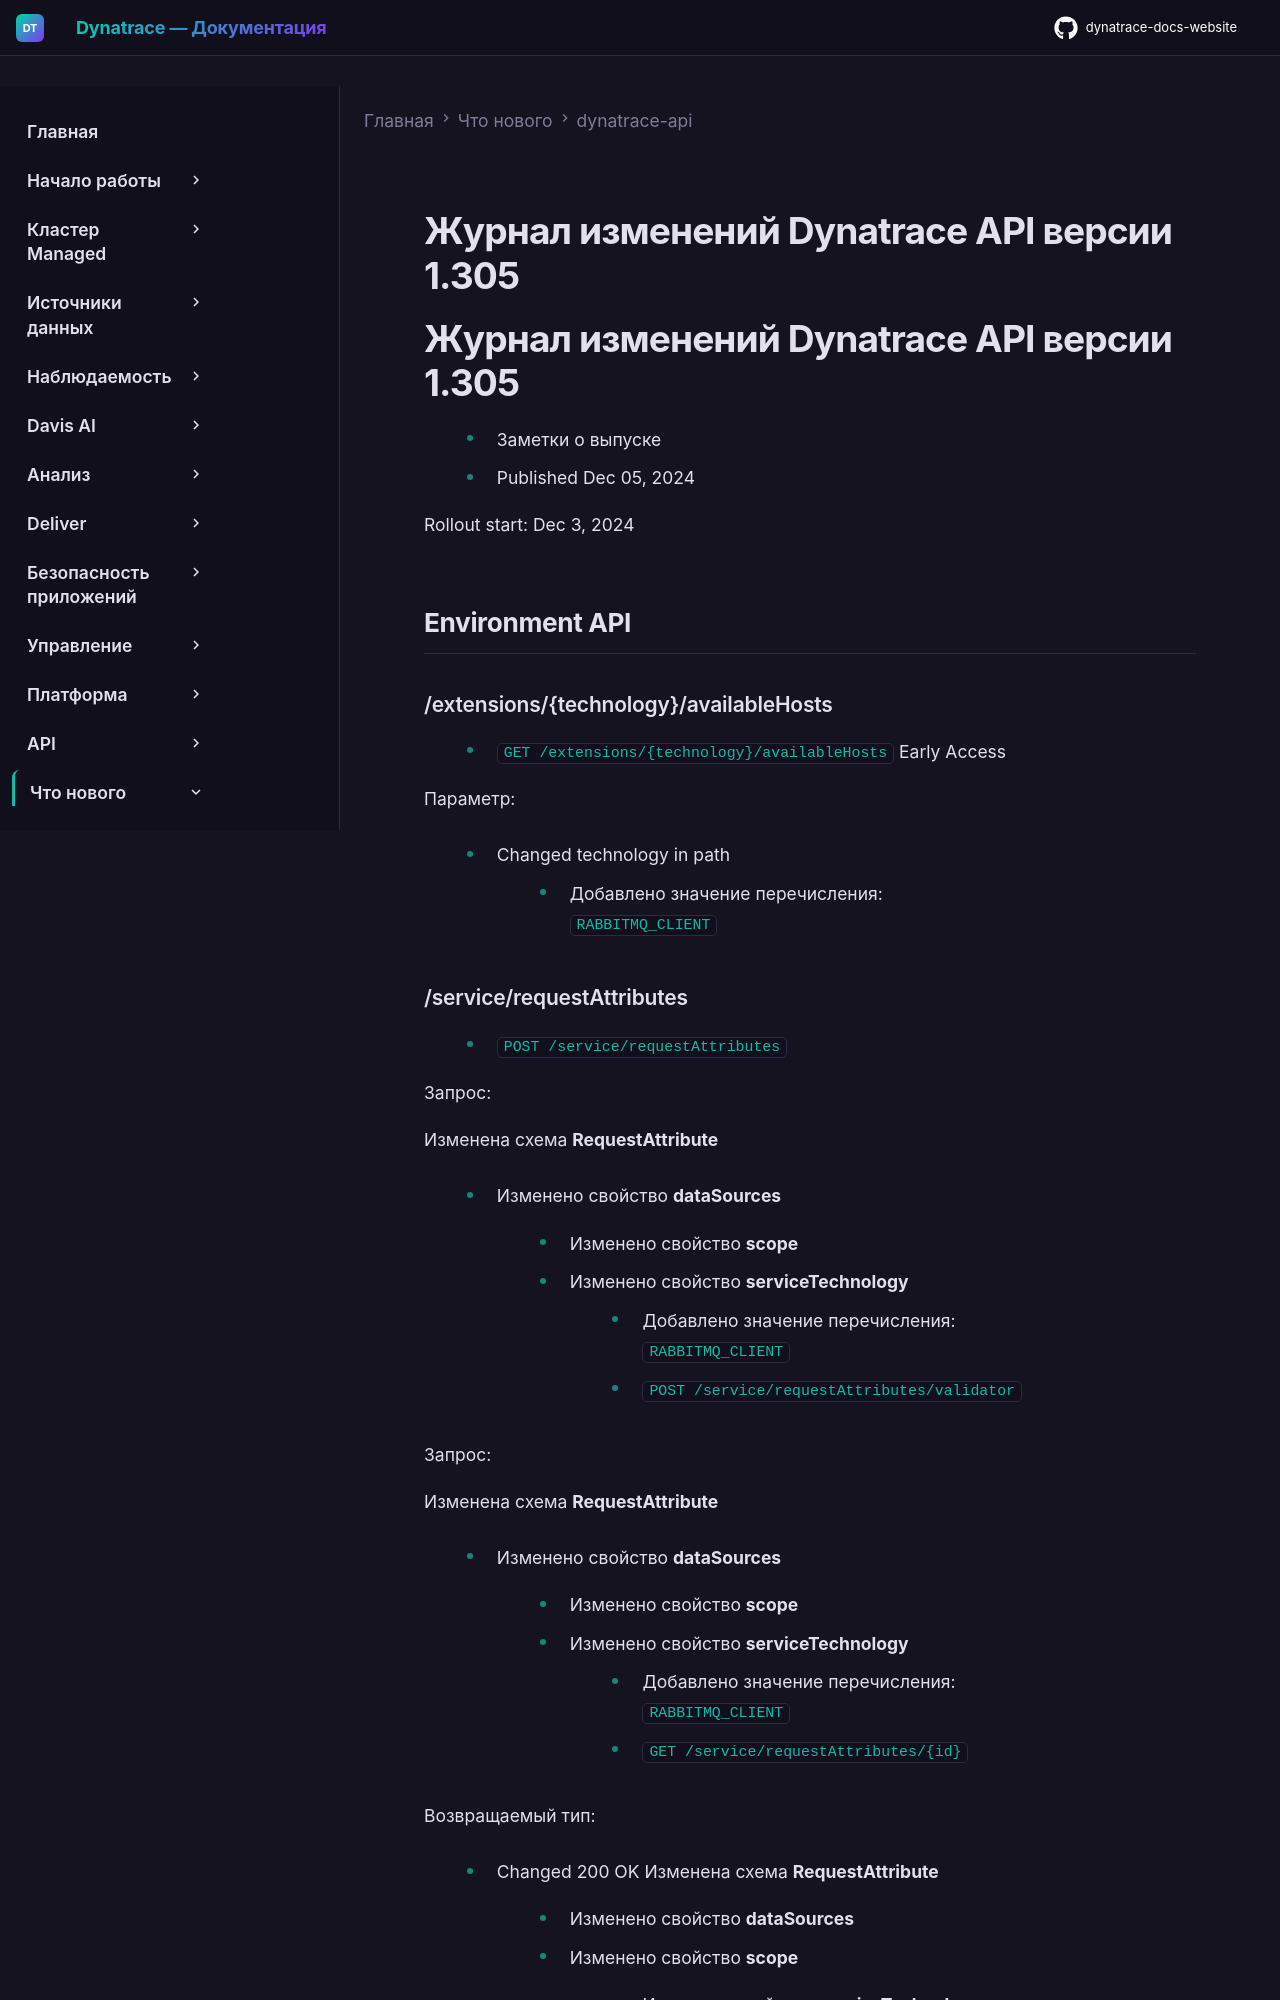

repository: Yerkebulan-Ardabayev/dynatrace-docs-website · page: managed-ru/whats-new/dynatrace-api/sprint-305/index.html · generator: mkdocs

---
title: Журнал изменений Dynatrace API версии 1.305
source: https://docs.dynatrace.com/managed/whats-new/dynatrace-api/sprint-305
scraped: 2026-05-12T11:35:39.128164
---

# Журнал изменений Dynatrace API версии 1.305

# Журнал изменений Dynatrace API версии 1.305

* Заметки о выпуске
* Published Dec 05, 2024

Rollout start: Dec 3, 2024

## Environment API

### /extensions/{technology}/availableHosts

* `GET /extensions/{technology}/availableHosts` Early Access

  Параметр:

  + Changed technology in path

    - Добавлено значение перечисления:  
      `RABBITMQ_CLIENT`
